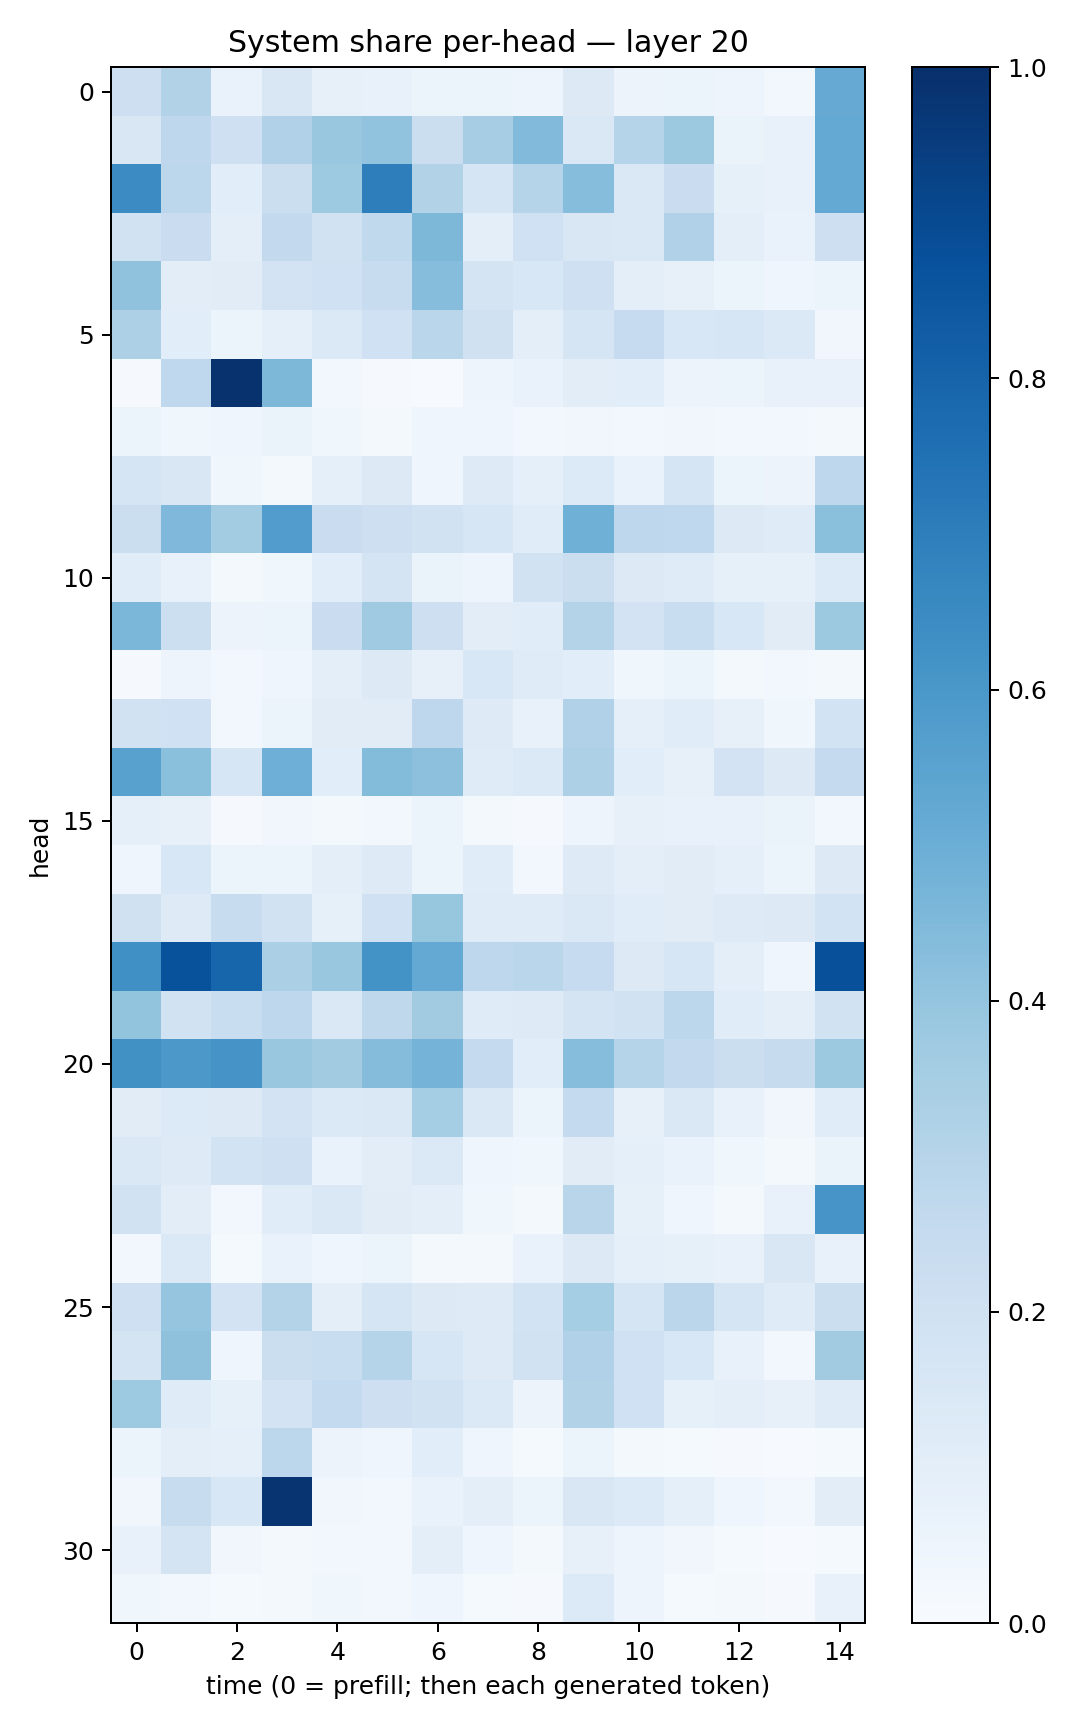

The table this chart was drawn from, first rows:
0.21340813, 0.31535622, 0.06769038, 0.15206711, 0.080023065, 0.07056308, 0.052171722, 0.058677666, 0.050171833, 0.12626615, 0.057973254, 0.05353843, 0.0495711, 0.026221564, 0.5121302
0.1495, 0.2762, 0.2048, 0.3184, 0.3879, 0.4053, 0.2217, 0.3487, 0.4444, 0.1412, 0.3045, 0.3753, 0.06367, 0.07349, 0.5213
0.645, 0.2778, 0.1059, 0.2216, 0.3731, 0.6958, 0.31, 0.1648, 0.3028, 0.4323, 0.1413, 0.2285, 0.08232, 0.07795, 0.5224
0.1942, 0.2287, 0.09524, 0.2607, 0.1893, 0.2621, 0.4565, 0.09417, 0.1998, 0.1522, 0.1474, 0.3201, 0.09868, 0.06881, 0.2126
0.4089, 0.1019, 0.1132, 0.1807, 0.2005, 0.2378, 0.4305, 0.1724, 0.153, 0.2082, 0.09677, 0.0812, 0.05225, 0.03995, 0.05451
0.3271, 0.1069, 0.05443, 0.0897, 0.1405, 0.2015, 0.2884, 0.1964, 0.09378, 0.1653, 0.2466, 0.1547, 0.1637, 0.1382, 0.03431
0.008481, 0.2672, 0.9922, 0.4553, 0.0261, 0.0112, 0.0042, 0.05046, 0.06697, 0.1037, 0.1094, 0.05853, 0.05358, 0.07167, 0.0736
0.05082, 0.03553, 0.04289, 0.06551, 0.03595, 0.01976, 0.04564, 0.03975, 0.03028, 0.03353, 0.03039, 0.03133, 0.02928, 0.02956, 0.01759
0.1642, 0.1514, 0.03696, 0.02039, 0.09352, 0.1328, 0.0404, 0.1229, 0.09309, 0.1339, 0.06777, 0.1642, 0.05192, 0.05657, 0.2749
0.226, 0.4524, 0.3584, 0.5746, 0.2278, 0.2138, 0.188, 0.1603, 0.1149, 0.4902, 0.2765, 0.2679, 0.1309, 0.1183, 0.4204
0.1135, 0.07711, 0.01649, 0.038, 0.1061, 0.1776, 0.06635, 0.05041, 0.1902, 0.2231, 0.1282, 0.118, 0.08374, 0.08538, 0.1345
0.4574, 0.2156, 0.05692, 0.05315, 0.228, 0.3693, 0.2147, 0.1051, 0.1145, 0.3084, 0.1823, 0.231, 0.1557, 0.1126, 0.3789
0.00908, 0.05015, 0.02671, 0.04047, 0.09837, 0.1258, 0.07979, 0.1558, 0.1174, 0.1086, 0.03787, 0.05415, 0.02159, 0.02509, 0.01806
0.1897, 0.202, 0.02549, 0.06108, 0.1112, 0.1119, 0.2764, 0.1247, 0.07479, 0.3174, 0.08722, 0.1147, 0.08097, 0.03851, 0.1863
0.5561, 0.4197, 0.1599, 0.495, 0.1081, 0.4382, 0.4155, 0.119, 0.1395, 0.3279, 0.1057, 0.07933, 0.1817, 0.1288, 0.2507
0.08748, 0.08008, 0.01153, 0.03496, 0.02224, 0.02363, 0.06186, 0.02078, 0.01142, 0.04968, 0.08, 0.07631, 0.07444, 0.06397, 0.02831
0.04402, 0.1531, 0.05452, 0.06018, 0.09598, 0.1234, 0.05458, 0.1152, 0.03011, 0.1233, 0.09481, 0.1129, 0.08665, 0.05358, 0.1327
0.1972, 0.1242, 0.2421, 0.1931, 0.08394, 0.2014, 0.3933, 0.1196, 0.121, 0.1454, 0.1171, 0.1131, 0.1239, 0.1318, 0.1869
0.6316, 0.8702, 0.796, 0.3338, 0.3834, 0.6173, 0.5212, 0.2756, 0.2859, 0.2465, 0.1258, 0.1578, 0.1003, 0.04171, 0.8757
0.4009, 0.1883, 0.2325, 0.2743, 0.1476, 0.2701, 0.3607, 0.1182, 0.1235, 0.1774, 0.1939, 0.2809, 0.1134, 0.09686, 0.188
0.6275, 0.5976, 0.6129, 0.388, 0.3614, 0.4339, 0.4755, 0.2502, 0.1076, 0.4303, 0.2984, 0.2598, 0.2248, 0.2445, 0.377
0.1119, 0.1363, 0.1296, 0.1833, 0.1381, 0.1457, 0.3549, 0.1451, 0.05292, 0.2575, 0.07915, 0.1451, 0.07633, 0.03357, 0.116
0.1464, 0.1224, 0.1858, 0.2076, 0.06916, 0.1034, 0.1403, 0.04563, 0.03529, 0.1106, 0.0907, 0.06683, 0.03536, 0.02338, 0.06528
0.1909, 0.102, 0.03003, 0.1165, 0.1464, 0.1116, 0.09955, 0.03547, 0.01755, 0.2909, 0.08397, 0.0444, 0.02212, 0.07066, 0.6062
0.02703, 0.1392, 0.01385, 0.06953, 0.04307, 0.06089, 0.01818, 0.02332, 0.06829, 0.1284, 0.09311, 0.08377, 0.07789, 0.1486, 0.07595
0.2043, 0.3956, 0.1834, 0.3059, 0.09867, 0.1657, 0.128, 0.1249, 0.1862, 0.355, 0.1655, 0.2851, 0.1718, 0.1174, 0.2216
0.1746, 0.4138, 0.0406, 0.2194, 0.2322, 0.3033, 0.1639, 0.125, 0.1938, 0.3173, 0.2014, 0.154, 0.0714, 0.0272, 0.36
0.3727, 0.1207, 0.08257, 0.1801, 0.2541, 0.2124, 0.1949, 0.1386, 0.05699, 0.312, 0.2012, 0.08369, 0.09922, 0.0795, 0.118
0.0518, 0.09761, 0.08596, 0.2788, 0.05646, 0.04029, 0.107, 0.04672, 0.0133, 0.05214, 0.02024, 0.01471, 0.008043, 0.00479, 0.01533
0.03302, 0.2418, 0.1549, 0.9802, 0.0322, 0.02856, 0.06737, 0.09733, 0.0604, 0.1518, 0.1357, 0.08951, 0.03945, 0.02902, 0.1054
0.07796, 0.1752, 0.03499, 0.01762, 0.02604, 0.03012, 0.1005, 0.04011, 0.02238, 0.07983, 0.04796, 0.03156, 0.01365, 0.00626, 0.01393
0.0383, 0.02425, 0.01401, 0.01662, 0.03556, 0.02812, 0.04211, 0.01472, 0.009793, 0.1361, 0.04749, 0.01244, 0.01582, 0.009121, 0.07173
